Photos from the image-classification dataset "resized" in the GitHub repository SuycoR/Clasificador_papayas. Its 3 classes are: mature, partially mature, unmature.

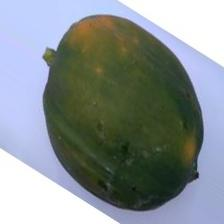
Label: partially mature

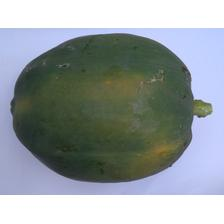
Label: unmature

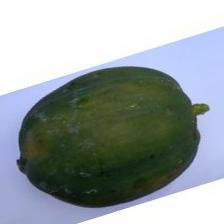
Label: unmature

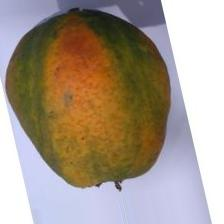
Label: partially mature

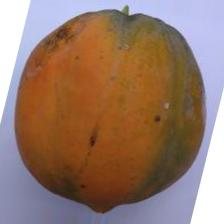
Label: mature

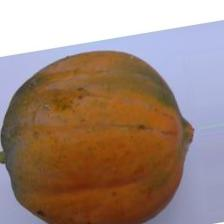
Label: mature
